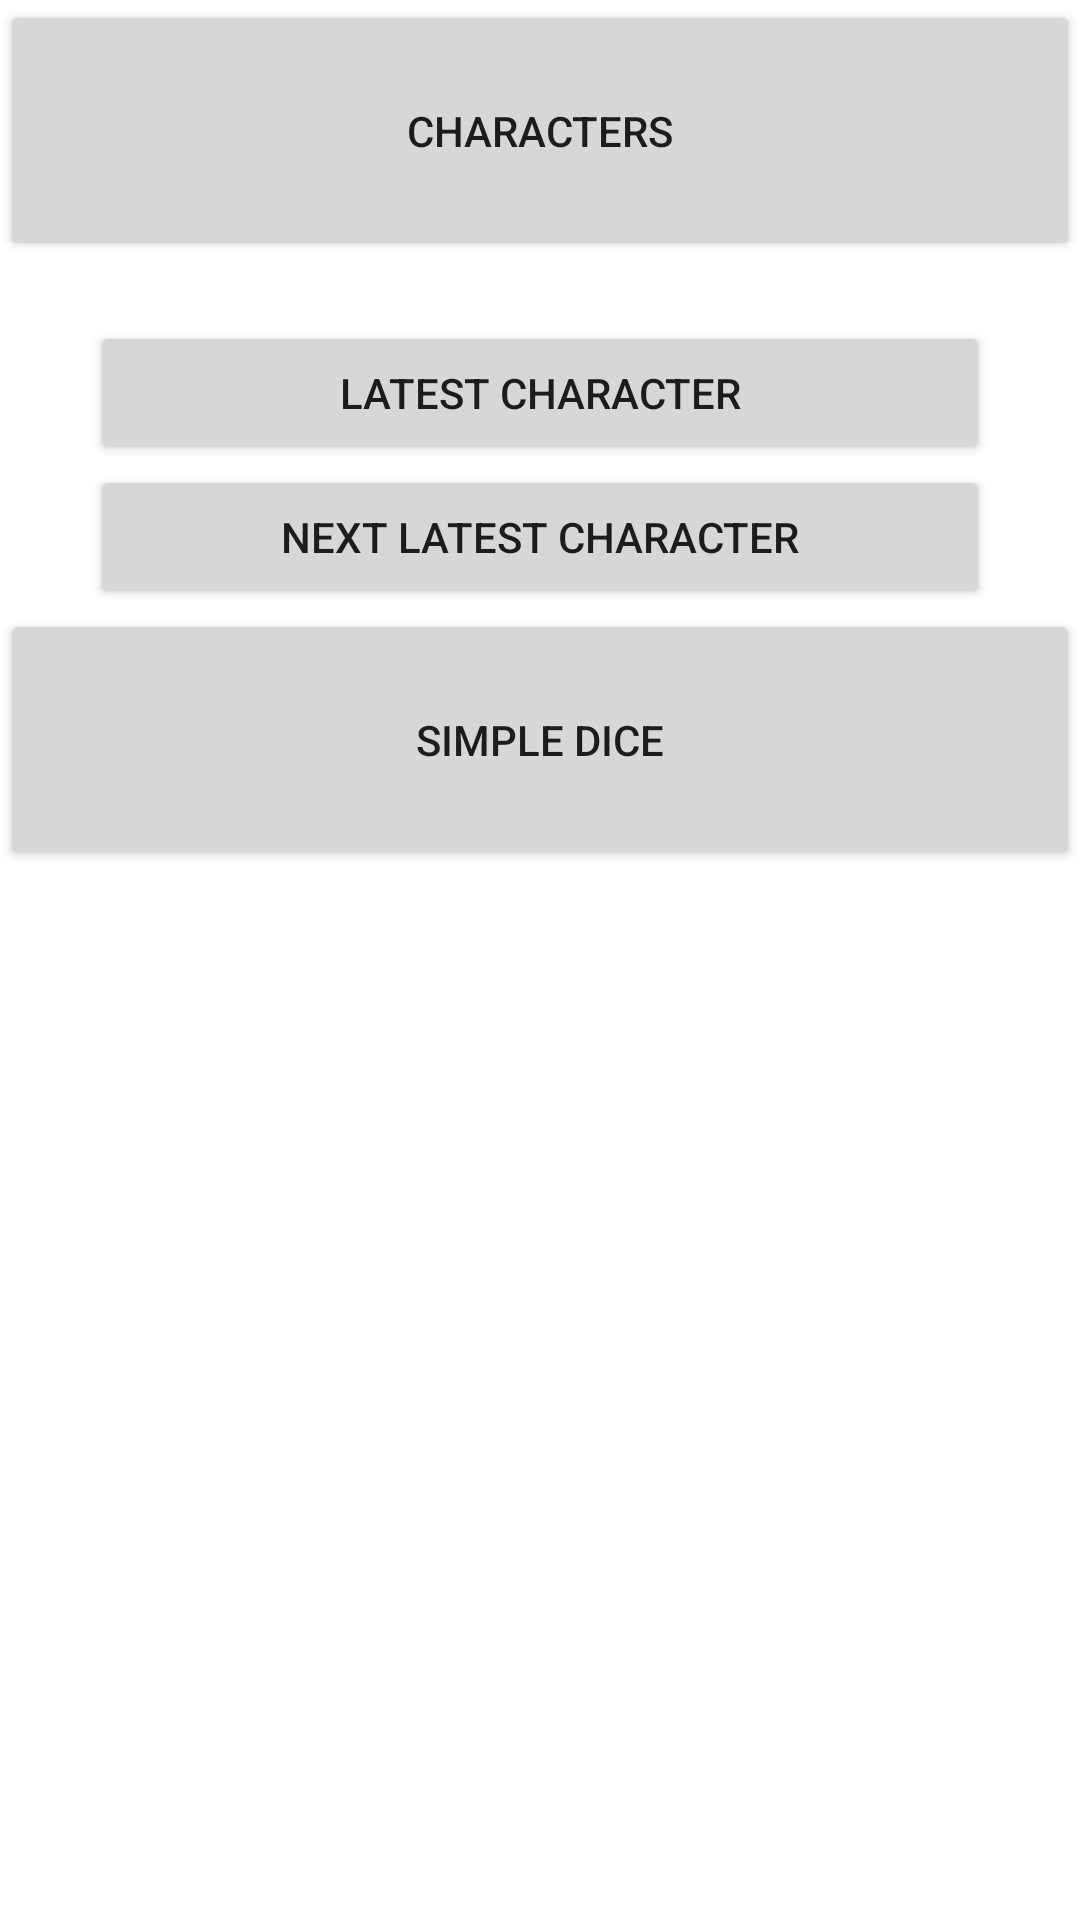

This screen was rendered from an Android layout file. Write that file and the resources it references.
<!-- AndroidManifest.xml: application theme AppTheme -->
<!-- res/layout/fragment_mainmenu.xml -->
<?xml version="1.0" encoding="utf-8"?>
<LinearLayout xmlns:android="http://schemas.android.com/apk/res/android"
    android:layout_width="match_parent"
    android:layout_height="wrap_content"
    android:orientation="vertical"
    android:layout_centerVertical="true">

    <Button
        android:id="@+id/mainMenuCharacterButton"
        android:text="Characters"
        android:layout_height="87dp"
        android:layout_width="match_parent"
        android:tag="main_menu_characters"
        android:onClick="changeFragment"
        />

    <Button
        android:id="@+id/mainMenuCharacterLatest"
        android:text="Latest character"
        android:layout_width="match_parent"
        android:layout_height="wrap_content"
        android:layout_marginTop="20dp"
        android:layout_marginRight="30dp"
        android:layout_marginLeft="30dp"/>

    <Button
        android:id="@+id/mainMenuCharacterSecondLatest"
        android:text="Next latest character"
        android:layout_width="match_parent"
        android:layout_height="wrap_content"
        android:layout_marginRight="30dp"
        android:layout_marginLeft="30dp" />

    <Button
        android:id="@+id/mainMenuSimpleDiceButton"
        android:text="Simple Dice"
        android:layout_height="87dp"
        android:layout_width="match_parent"
        android:tag="main_menu_simple_dice"
        android:onClick="changeFragment"/>
</LinearLayout>
<!-- resources referenced by this layout -->
<resources>

</resources>
